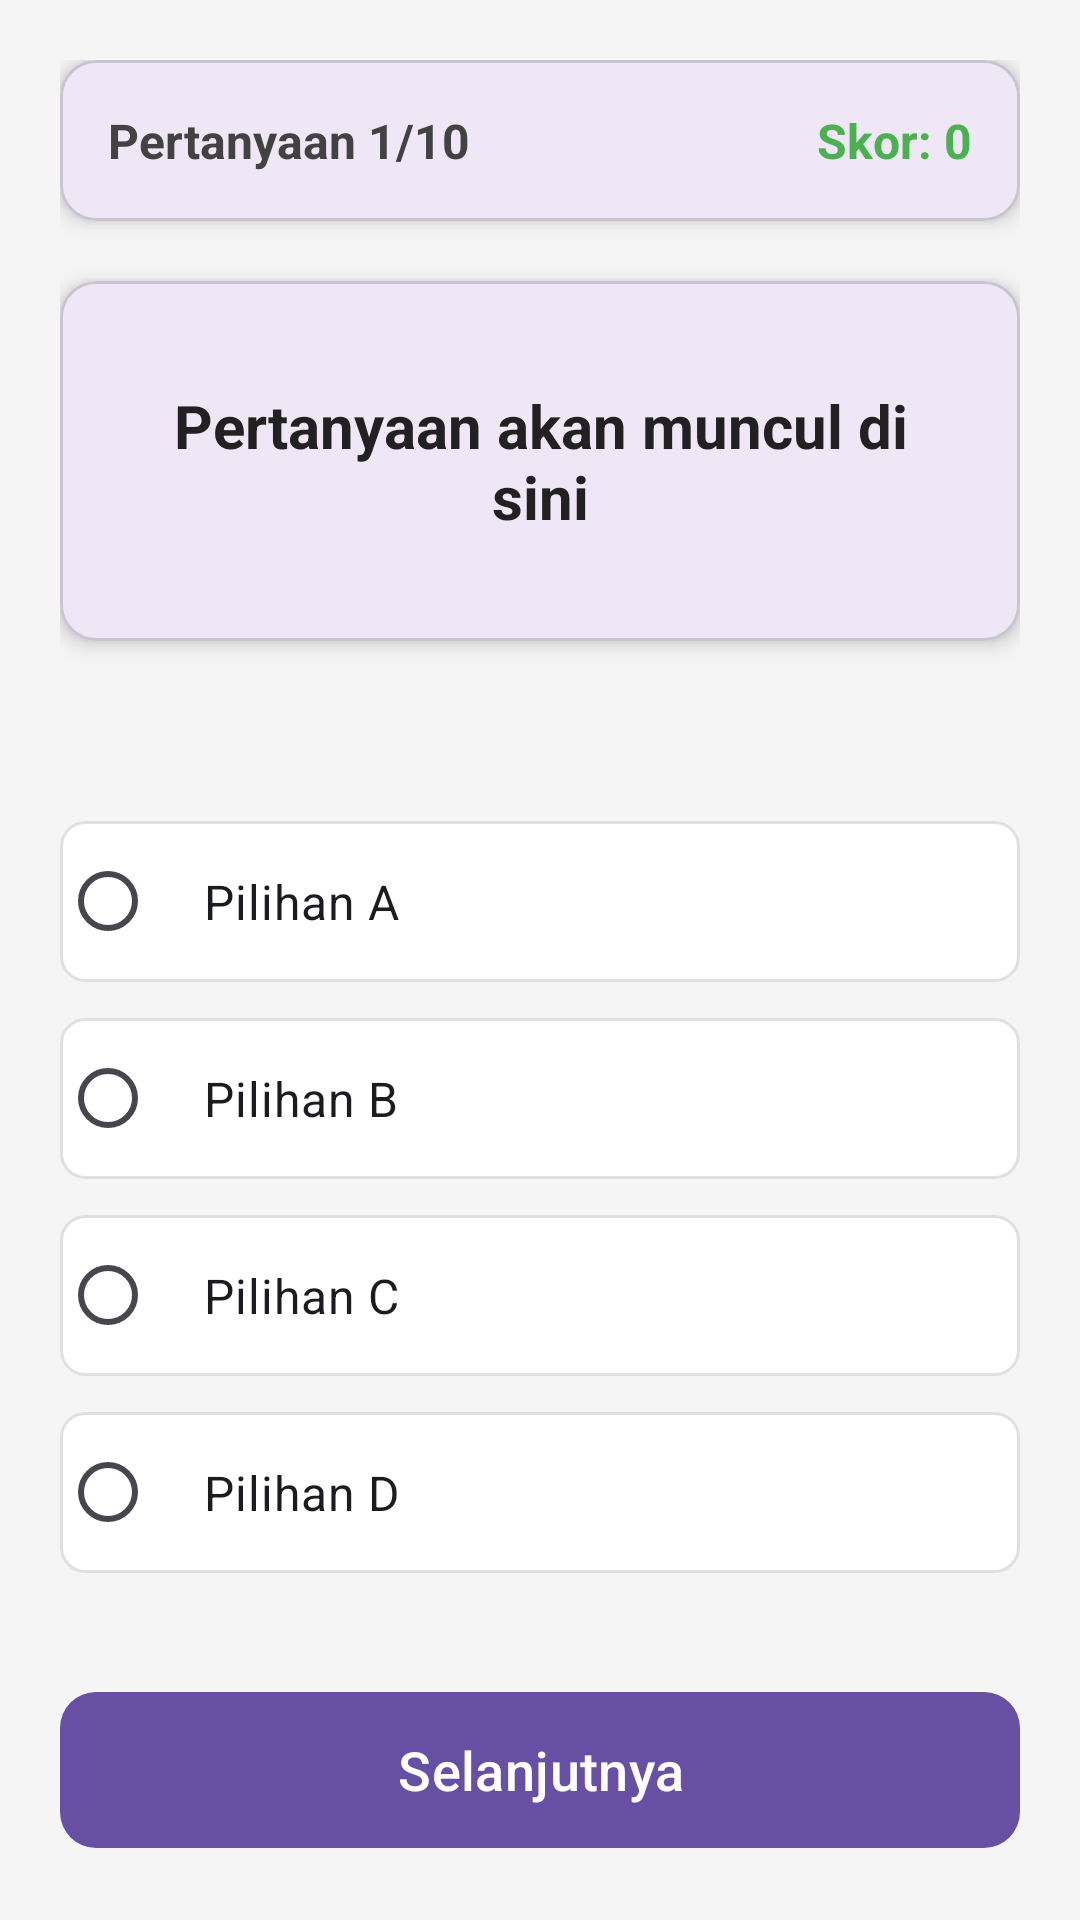

Produce the Android XML layout that renders to this screen, including the resource entries it uses.
<!-- AndroidManifest.xml: application theme Theme.Material3.Light -->
<!-- res/layout/activity_quiz.xml -->
<?xml version="1.0" encoding="utf-8"?>
<androidx.constraintlayout.widget.ConstraintLayout
    xmlns:android="http://schemas.android.com/apk/res/android"
    xmlns:app="http://schemas.android.com/apk/res-auto"
    android:layout_width="match_parent"
    android:layout_height="match_parent"
    android:background="#F5F5F5"
    android:padding="20dp">

    
    <com.google.android.material.card.MaterialCardView
        android:id="@+id/cardHeader"
        android:layout_width="0dp"
        android:layout_height="wrap_content"
        app:cardCornerRadius="12dp"
        app:cardElevation="4dp"
        app:layout_constraintTop_toTopOf="parent"
        app:layout_constraintStart_toStartOf="parent"
        app:layout_constraintEnd_toEndOf="parent">

        <LinearLayout
            android:layout_width="match_parent"
            android:layout_height="wrap_content"
            android:orientation="horizontal"
            android:padding="16dp">

            <TextView
                android:id="@+id/tvQuestionNumber"
                android:layout_width="0dp"
                android:layout_height="wrap_content"
                android:layout_weight="1"
                android:text="Pertanyaan 1/10"
                android:textSize="16sp"
                android:textStyle="bold"
                android:textColor="#424242" />

            <TextView
                android:id="@+id/tvScore"
                android:layout_width="wrap_content"
                android:layout_height="wrap_content"
                android:text="Skor: 0"
                android:textSize="16sp"
                android:textStyle="bold"
                android:textColor="#4CAF50" />

        </LinearLayout>

    </com.google.android.material.card.MaterialCardView>

    
    <com.google.android.material.card.MaterialCardView
        android:id="@+id/cardQuestion"
        android:layout_width="0dp"
        android:layout_height="wrap_content"
        app:cardCornerRadius="12dp"
        app:cardElevation="4dp"
        android:layout_marginTop="20dp"
        app:layout_constraintTop_toBottomOf="@id/cardHeader"
        app:layout_constraintStart_toStartOf="parent"
        app:layout_constraintEnd_toEndOf="parent">

        <TextView
            android:id="@+id/tvQuestion"
            android:layout_width="match_parent"
            android:layout_height="wrap_content"
            android:text="Pertanyaan akan muncul di sini"
            android:textSize="20sp"
            android:textStyle="bold"
            android:textColor="#212121"
            android:padding="20dp"
            android:minHeight="120dp"
            android:gravity="center" />

    </com.google.android.material.card.MaterialCardView>

    
    <RadioGroup
        android:id="@+id/radioGroup"
        android:layout_width="0dp"
        android:layout_height="wrap_content"
        android:layout_marginTop="24dp"
        app:layout_constraintTop_toBottomOf="@id/cardQuestion"
        app:layout_constraintStart_toStartOf="parent"
        app:layout_constraintEnd_toEndOf="parent"
        app:layout_constraintBottom_toTopOf="@id/btnNext">

        
        <RadioButton
            android:id="@+id/radioA"
            android:layout_width="match_parent"
            android:layout_height="wrap_content"
            android:text="Pilihan A"
            android:textSize="16sp"
            android:padding="16dp"
            android:layout_marginBottom="12dp"
            android:background="@drawable/radio_button_bg" />

        
        <RadioButton
            android:id="@+id/radioB"
            android:layout_width="match_parent"
            android:layout_height="wrap_content"
            android:text="Pilihan B"
            android:textSize="16sp"
            android:padding="16dp"
            android:layout_marginBottom="12dp"
            android:background="@drawable/radio_button_bg" />

        
        <RadioButton
            android:id="@+id/radioC"
            android:layout_width="match_parent"
            android:layout_height="wrap_content"
            android:text="Pilihan C"
            android:textSize="16sp"
            android:padding="16dp"
            android:layout_marginBottom="12dp"
            android:background="@drawable/radio_button_bg" />

        
        <RadioButton
            android:id="@+id/radioD"
            android:layout_width="match_parent"
            android:layout_height="wrap_content"
            android:text="Pilihan D"
            android:textSize="16sp"
            android:padding="16dp"
            android:background="@drawable/radio_button_bg" />

    </RadioGroup>

    
    <com.google.android.material.button.MaterialButton
        android:id="@+id/btnNext"
        android:layout_width="0dp"
        android:layout_height="60dp"
        android:text="Selanjutnya"
        android:textSize="18sp"
        app:cornerRadius="12dp"
        android:layout_marginTop="24dp"
        app:layout_constraintBottom_toBottomOf="parent"
        app:layout_constraintStart_toStartOf="parent"
        app:layout_constraintEnd_toEndOf="parent" />

</androidx.constraintlayout.widget.ConstraintLayout>
<!-- resources referenced by this layout -->
<resources>
  <!-- drawable radio_button_bg (drawable) -->
  <?xml version="1.0" encoding="utf-8"?>
  <selector xmlns:android="http://schemas.android.com/apk/res/android">
  
      
      <item android:state_checked="true">
          <shape android:shape="rectangle">
              <solid android:color="#E3F2FD" />
              <corners android:radius="8dp" />
              <stroke android:width="2dp" android:color="#2196F3" />
          </shape>
      </item>
  
      
      <item>
          <shape android:shape="rectangle">
              <solid android:color="#FFFFFF" />
              <corners android:radius="8dp" />
              <stroke android:width="1dp" android:color="#E0E0E0" />
          </shape>
      </item>
  
  </selector>
</resources>
